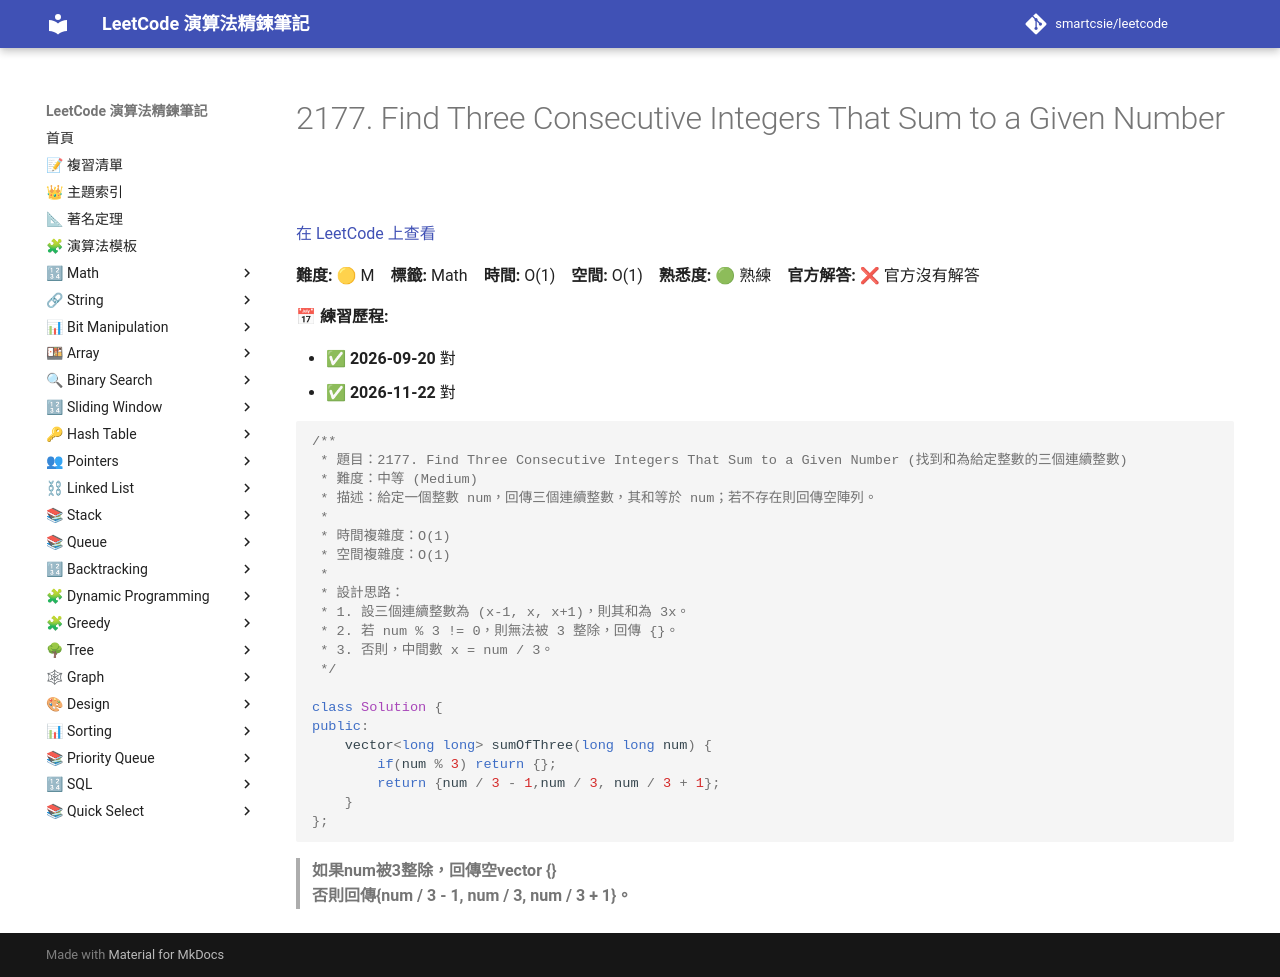

repository: smartcsie/leetcode · page: problems/2177/index.html · generator: mkdocs

# 2177. Find Three Consecutive Integers That Sum to a Given Number

[在 LeetCode 上查看](https://leetcode.com/problems/find-three-consecutive-integers-that-sum-to-a-given-number)

**難度:** 🟡 M　**標籤:** Math　**時間:** O(1)　**空間:** O(1)　**熟悉度:** 🟢 熟練　**官方解答:** ❌ 官方沒有解答

**📅 練習歷程:**

- ✅ **2026-09-20** 對
- ✅ **2026-11-22** 對

```cpp
/**
 * 題目：2177. Find Three Consecutive Integers That Sum to a Given Number (找到和為給定整數的三個連續整數)
 * 難度：中等 (Medium)
 * 描述：給定一個整數 num，回傳三個連續整數，其和等於 num；若不存在則回傳空陣列。
 *
 * 時間複雜度：O(1)
 * 空間複雜度：O(1)
 *
 * 設計思路：
 * 1. 設三個連續整數為 (x-1, x, x+1)，則其和為 3x。
 * 2. 若 num % 3 != 0，則無法被 3 整除，回傳 {}。
 * 3. 否則，中間數 x = num / 3。
 */

class Solution {
public:
    vector<long long> sumOfThree(long long num) {
        if(num % 3) return {};
        return {num / 3 - 1,num / 3, num / 3 + 1};
    }
};
```

> **如果num被3整除，回傳空vector {}**<br>
> **否則回傳{num / 3 - 1, num / 3, num / 3 + 1}。**<br>
